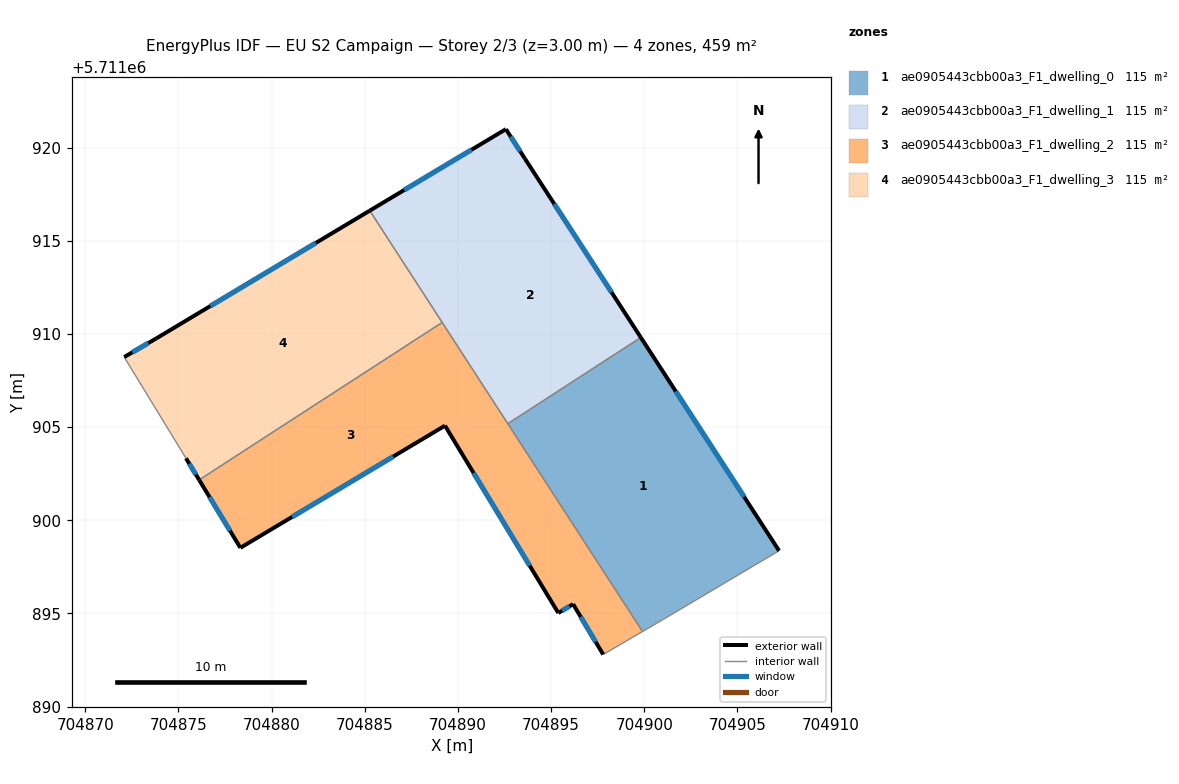
=== STOREY PLAN SPEC (per zone: floor XY polygon, exterior-wall plan segments, windows/doors) ===
zone 1: ae0905443cbb00a3_F1_dwelling_0  (114.6 m²)
  floor: (704899.82, 5711909.81) (704907.24, 5711898.36) (704901.03, 5711894.68) (704899.91, 5711894.03) (704892.68, 5711905.18)
  exterior wall: (704907.24, 5711898.36) – (704899.82, 5711909.81)  [13.6 m]
    window: (704905.36, 5711901.26) – (704901.69, 5711906.92)  [10.0 m²]
  interior walls: 4
zone 2: ae0905443cbb00a3_F1_dwelling_1  (114.6 m²)
  floor: (704893.60, 5711919.41) (704899.82, 5711909.81) (704892.68, 5711905.18) (704889.16, 5711910.62) (704892.57, 5711920.99)
  floor: (704892.57, 5711920.99) (704889.16, 5711910.62) (704885.27, 5711916.62)
  exterior wall: (704892.57, 5711920.99) – (704885.27, 5711916.62)  [8.5 m]
    window: (704890.73, 5711919.88) – (704887.12, 5711917.72)  [6.2 m²]
  exterior wall: (704893.60, 5711919.41) – (704892.57, 5711920.99)  [1.9 m]
    window: (704893.34, 5711919.81) – (704892.83, 5711920.59)  [1.4 m²]
  exterior wall: (704899.82, 5711909.81) – (704893.60, 5711919.41)  [11.4 m]
    window: (704898.25, 5711912.24) – (704895.17, 5711916.98)  [8.4 m²]
  interior walls: 3
zone 3: ae0905443cbb00a3_F1_dwelling_2  (114.6 m²)
  floor: (704892.68, 5711905.18) (704899.91, 5711894.03) (704897.80, 5711892.79) (704896.18, 5711895.50) (704895.39, 5711895.02) (704889.31, 5711905.08)
  floor: (704889.15, 5711910.62) (704892.68, 5711905.18) (704889.31, 5711905.08) (704878.32, 5711898.52) (704876.11, 5711902.16)
  exterior wall: (704895.39, 5711895.02) – (704896.18, 5711895.50)  [0.9 m]
    window: (704895.59, 5711895.14) – (704895.98, 5711895.38)  [0.7 m²]
  exterior wall: (704889.31, 5711905.08) – (704895.39, 5711895.02)  [11.8 m]
    window: (704890.84, 5711902.54) – (704893.85, 5711897.57)  [8.6 m²]
  exterior wall: (704878.32, 5711898.52) – (704889.31, 5711905.08)  [12.8 m]
    window: (704881.10, 5711900.18) – (704886.53, 5711903.42)  [9.4 m²]
  exterior wall: (704876.11, 5711902.16) – (704878.32, 5711898.52)  [4.3 m]
    window: (704876.67, 5711901.24) – (704877.76, 5711899.44)  [3.1 m²]
  exterior wall: (704896.18, 5711895.50) – (704897.80, 5711892.79)  [3.2 m]
    window: (704896.59, 5711894.82) – (704897.39, 5711893.48)  [2.3 m²]
  interior walls: 4
zone 4: ae0905443cbb00a3_F1_dwelling_3  (114.6 m²)
  floor: (704885.27, 5711916.62) (704889.15, 5711910.62) (704876.11, 5711902.16) (704875.41, 5711903.33) (704872.09, 5711908.76) (704873.82, 5711909.76)
  exterior wall: (704873.82, 5711909.76) – (704872.09, 5711908.76)  [2.0 m]
    window: (704873.38, 5711909.51) – (704872.53, 5711909.01)  [1.5 m²]
  exterior wall: (704885.27, 5711916.62) – (704873.82, 5711909.76)  [13.3 m]
    window: (704882.37, 5711914.88) – (704876.71, 5711911.50)  [9.8 m²]
  exterior wall: (704875.41, 5711903.33) – (704876.11, 5711902.16)  [1.4 m]
    window: (704875.58, 5711903.03) – (704875.93, 5711902.46)  [1.0 m²]
  interior walls: 3

=== DERIVED (storey summary) ===
Building: EU S2 Campaign
Storey: 2 of 3  (floor level z = 3.00 m)
Storey gross floor area: 458.5 m²
Zones on this storey: 4
  - ae0905443cbb00a3_F1_dwelling_0: floor 114.6 m²; exterior wall 13.6 m (40.9 m²); 1 window(s) 10.0 m²; WWR 24.4%
  - ae0905443cbb00a3_F1_dwelling_1: floor 114.6 m²; exterior wall 21.8 m (65.5 m²); 3 window(s) 16.0 m²; WWR 24.4%
  - ae0905443cbb00a3_F1_dwelling_2: floor 114.6 m²; exterior wall 32.9 m (98.7 m²); 5 window(s) 24.1 m²; WWR 24.4%
  - ae0905443cbb00a3_F1_dwelling_3: floor 114.6 m²; exterior wall 16.7 m (50.1 m²); 3 window(s) 12.2 m²; WWR 24.4%
Zone adjacency (shared interzone walls):
  - ae0905443cbb00a3_F1_dwelling_0 ↔ ae0905443cbb00a3_F1_dwelling_1
  - ae0905443cbb00a3_F1_dwelling_0 ↔ ae0905443cbb00a3_F1_dwelling_2
  - ae0905443cbb00a3_F1_dwelling_1 ↔ ae0905443cbb00a3_F1_dwelling_2
  - ae0905443cbb00a3_F1_dwelling_1 ↔ ae0905443cbb00a3_F1_dwelling_3
  - ae0905443cbb00a3_F1_dwelling_2 ↔ ae0905443cbb00a3_F1_dwelling_3